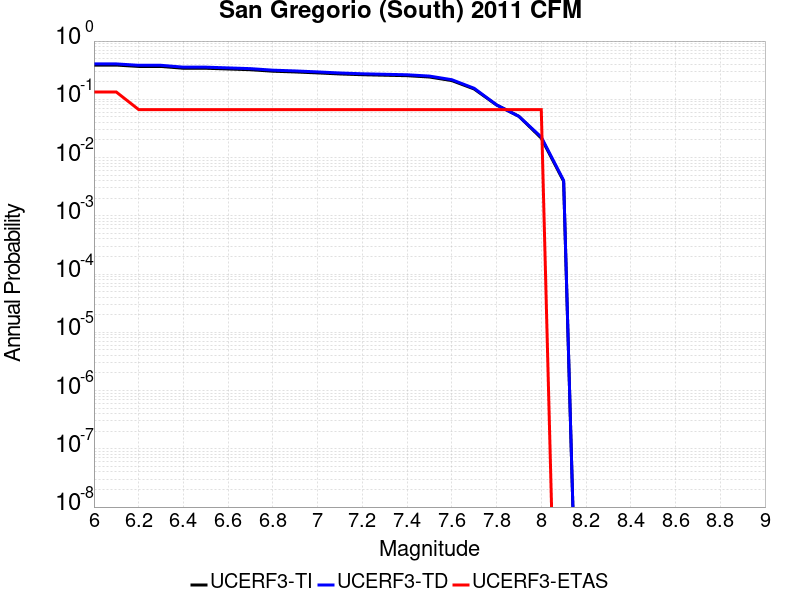

The file beside this chart, header and first rows:
Magnitude, UCERF3-TI Prob, UCERF3-TD Prob, UCERF3-ETAS Prob
6.0, 0.3872, 0.4053, 0.1333
6.1, 0.3872, 0.4053, 0.1333
6.2, 0.3667, 0.3836, 0.06667
6.3, 0.3667, 0.3836, 0.06667
6.4, 0.3413, 0.3565, 0.06667
6.5, 0.3413, 0.3565, 0.06667
6.6, 0.3316, 0.3462, 0.06667
6.7, 0.3221, 0.3361, 0.06667
6.8, 0.3037, 0.3165, 0.06667
6.9, 0.2949, 0.3071, 0.06667
7.0, 0.284, 0.2955, 0.06667
7.1, 0.2724, 0.2831, 0.06667
7.2, 0.2644, 0.2744, 0.06667
7.3, 0.2593, 0.2689, 0.06667
7.4, 0.2544, 0.2639, 0.06667
7.5, 0.2415, 0.2505, 0.06667
7.6, 0.2097, 0.2171, 0.06667
7.7, 0.1503, 0.1546, 0.06667
7.8, 0.07996, 0.08033, 0.06667
7.9, 0.05108, 0.05097, 0.06667
8.0, 0.02156, 0.02251, 0.06667
8.1, 0.003914, 0.004045, 0.0
